5-way image classification set "dataset" from GitHub (MrHarsh10/tspi_-RKNN_MobileNetV3); label vocabulary: cat, cattle, dog, house, pig.

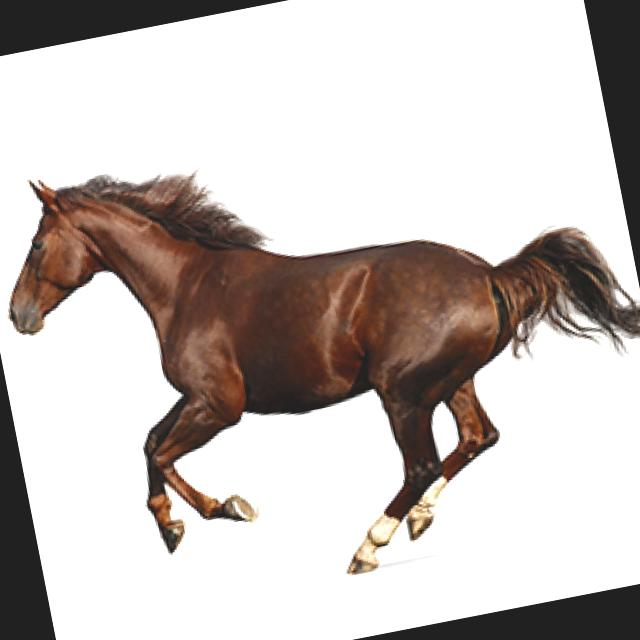
Label: house

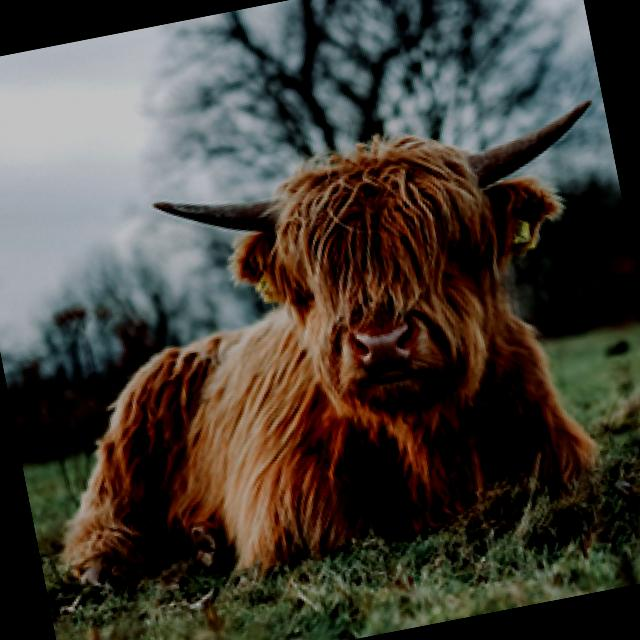
Label: cattle

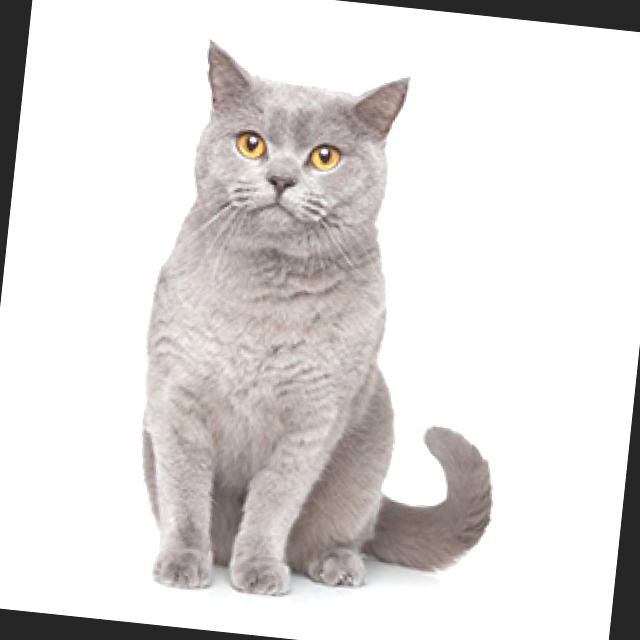
Label: cat

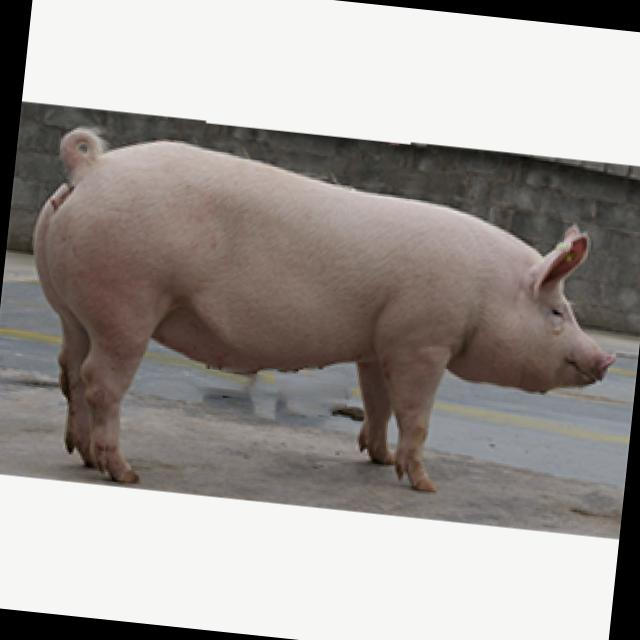
Label: pig

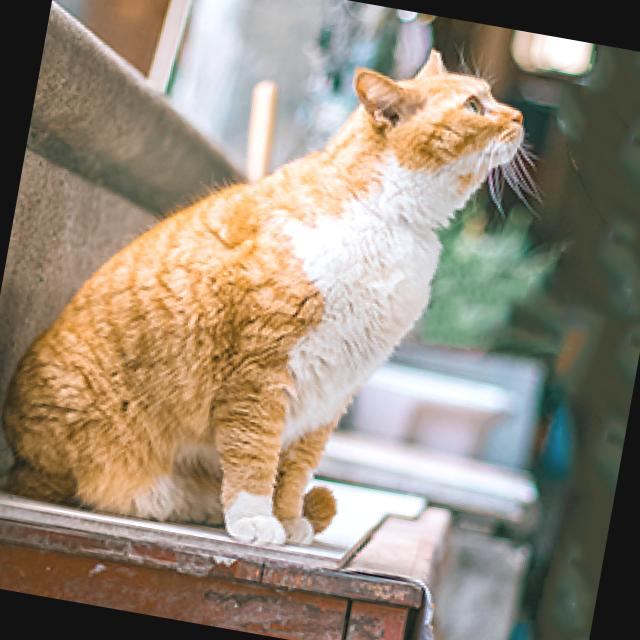
Label: cat

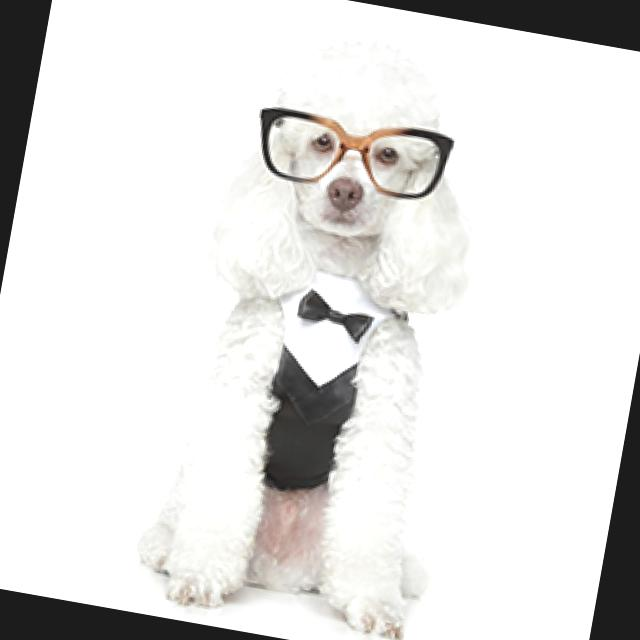
Label: dog
